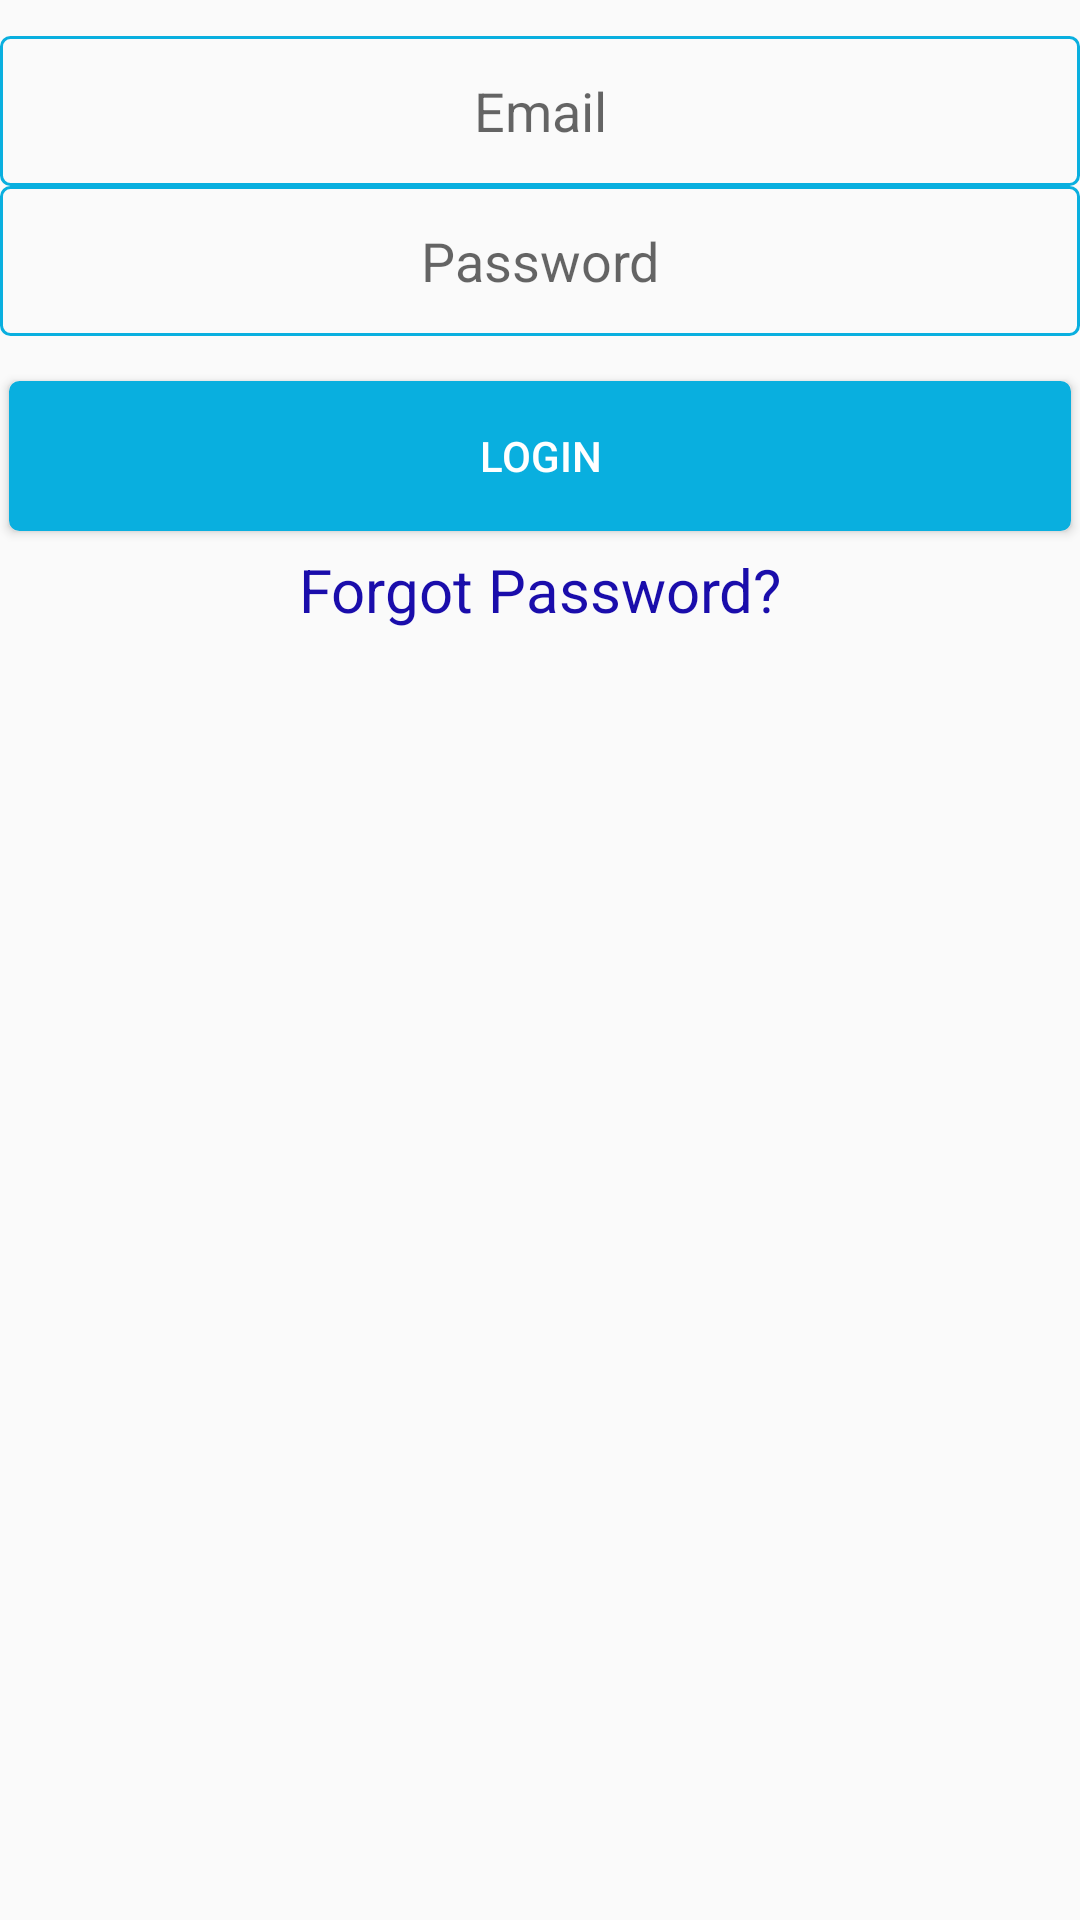

Android layout source for this screen:
<!-- AndroidManifest.xml: application theme NoActionBarTheme -->
<!-- res/layout/activity_login.xml -->
<?xml version="1.0" encoding="utf-8"?>
<RelativeLayout xmlns:android="http://schemas.android.com/apk/res/android"
    xmlns:tools="http://schemas.android.com/tools"
    android:layout_width="match_parent"
    android:layout_height="match_parent"
    tools:context="com.mpob.base.login.LoginView"
    android:layout_marginLeft="5dp"
    android:layout_marginRight="5dp"
    android:layout_marginBottom="20dp"
    android:layout_marginTop="20dp">

    <ImageView
        android:id="@+id/login_logo"
        android:layout_width="wrap_content"
        android:layout_height="wrap_content"
        android:layout_alignParentTop="true"
        android:src="@mipmap/ic_launcher_round"
        android:layout_centerInParent="true"
        android:layout_marginBottom="12dp"/>


    <EditText
        android:id="@+id/login_activity_mail"
        android:inputType="textEmailAddress"
        android:textAlignment="center"
        android:layout_width="match_parent"
        android:layout_height="50dp"
        android:background="@drawable/edittext_selector"
        android:layout_below="@id/login_logo"
        android:layout_centerInParent="true"
        android:layout_marginBottom="0dp"
        android:hint="@string/email"/>

    <EditText
        android:id="@+id/login_activity_password"
        android:inputType="textPassword"
        android:textAlignment="center"
        android:layout_width="match_parent"
        android:layout_height="50dp"
        android:background="@drawable/edittext_selector"
        android:layout_below="@id/login_activity_mail"
        android:layout_centerInParent="true"
        android:layout_marginBottom="12dp"
        android:hint="@string/password"/>

    <Button
        android:layout_width="match_parent"
        android:layout_height="50dp"
        android:id="@+id/login_activity_btn"
        style="@style/BtnStyle"
        android:text="@string/login"
        android:layout_below="@id/login_activity_password"
        android:layout_centerInParent="true"/>

    <ProgressBar
        android:id="@+id/login_activity_progress_bar"
        android:layout_width="wrap_content"
        android:layout_height="wrap_content"
        android:layout_centerInParent="true"
        android:visibility="gone"
        android:translationZ="@dimen/spinner_z_index"
        android:indeterminateDrawable="@drawable/progress" />

    <TextView
        android:id="@+id/login_activity_link_forgot"
        android:layout_width="wrap_content"
        android:layout_height="wrap_content"
        style="@style/TextLinkStyle"
        android:layout_below="@id/login_activity_btn"
        android:text="@string/forgot_password"
        android:layout_centerInParent="true"/>

</RelativeLayout>
<!-- resources referenced by this layout -->
<resources>
  <dimen name="spinner_z_index">5dp</dimen>
  <!-- drawable edittext_selector (drawable) -->
  <?xml version="1.0" encoding="utf-8"?>
  <selector xmlns:android="http://schemas.android.com/apk/res/android">
      <item android:drawable="@drawable/edittext_pressed" android:state_pressed="true" />
      <item android:drawable="@drawable/edittext_pressed" android:state_focused="true" />
      <item android:drawable="@drawable/edittext_default" />
  </selector>
  <!-- drawable progress (drawable) -->
  <?xml version="1.0" encoding="utf-8"?>
  <rotate xmlns:android="http://schemas.android.com/apk/res/android"
      android:pivotX="50%" android:pivotY="50%" android:fromDegrees="0"
      android:toDegrees="1500">
  
      <shape android:shape="ring" android:innerRadiusRatio="3"
          android:thicknessRatio="8" android:useLevel="false">
  
          <size android:height="48dip"
              android:width="48dip" />
  
          <gradient
              android:centerColor="#8003A2F1"
              android:centerY="0.5"
              android:endColor="#09afdf"
              android:startColor="#00938c87"
              android:type="sweep"
              android:useLevel="false" />
  
      </shape>
  </rotate>
  <string name="email">Email</string>
  <string name="forgot_password">Forgot Password?</string>
  <string name="login">Login</string>
  <string name="password">Password</string>
  <style name="BtnStyle">
          <item name="android:textColor">@color/colorWhite</item>
          <item name="android:padding">0dp</item>
          <item name="android:minWidth">88dp</item>
          <item name="android:minHeight">36dp</item>
          <item name="android:layout_margin">3dp</item>
          <item name="android:background">@drawable/primary_round</item>
      </style>
  <style name="TextLinkStyle">
          <item name="android:textColor">#1a0dab</item>
          <item name="android:padding">0dp</item>
          <item name="android:minWidth">88dp</item>
          <item name="android:minHeight">36dp</item>
          <item name="android:layout_margin">3dp</item>
          <item name="android:textColorLink">#1a0dab</item>
          <item name="android:layout_marginTop">30dp</item>
          <item name="android:textSize">20sp</item>
  
      </style>
  <style name="NoActionBarTheme" parent="Theme.AppCompat.Light.NoActionBar">
          
          <item name="colorPrimary">@color/colorPrimary</item>
          <item name="colorPrimaryDark">@color/colorPrimaryDark</item>
          <item name="colorAccent">@color/colorAccent</item>
      </style>
  <!-- drawable edittext_pressed (drawable) -->
  <?xml version="1.0" encoding="utf-8"?>
  <layer-list xmlns:android="http://schemas.android.com/apk/res/android" >
      <item android:state_pressed="true" >
          <shape android:shape="rectangle"  >
              <corners android:radius="3dip" />
              <stroke android:width="1dip" android:color="@color/colorAccent" />
          </shape>
      </item>
  </layer-list>
  <!-- drawable edittext_default (drawable) -->
  <?xml version="1.0" encoding="utf-8"?>
  <layer-list xmlns:android="http://schemas.android.com/apk/res/android" >
      <item>
          <shape android:shape="rectangle"  >
              <corners android:radius="3dip" />
              <stroke android:width="1dip" android:color="@color/colorPrimaryDark" />
          </shape>
      </item>
  </layer-list>
  <color name="colorWhite">#FFF</color>
  <color name="colorPrimary">#fafafa</color>
  <color name="colorPrimaryDark">#09afdf</color>
  <color name="colorAccent">#76B900</color>
</resources>
